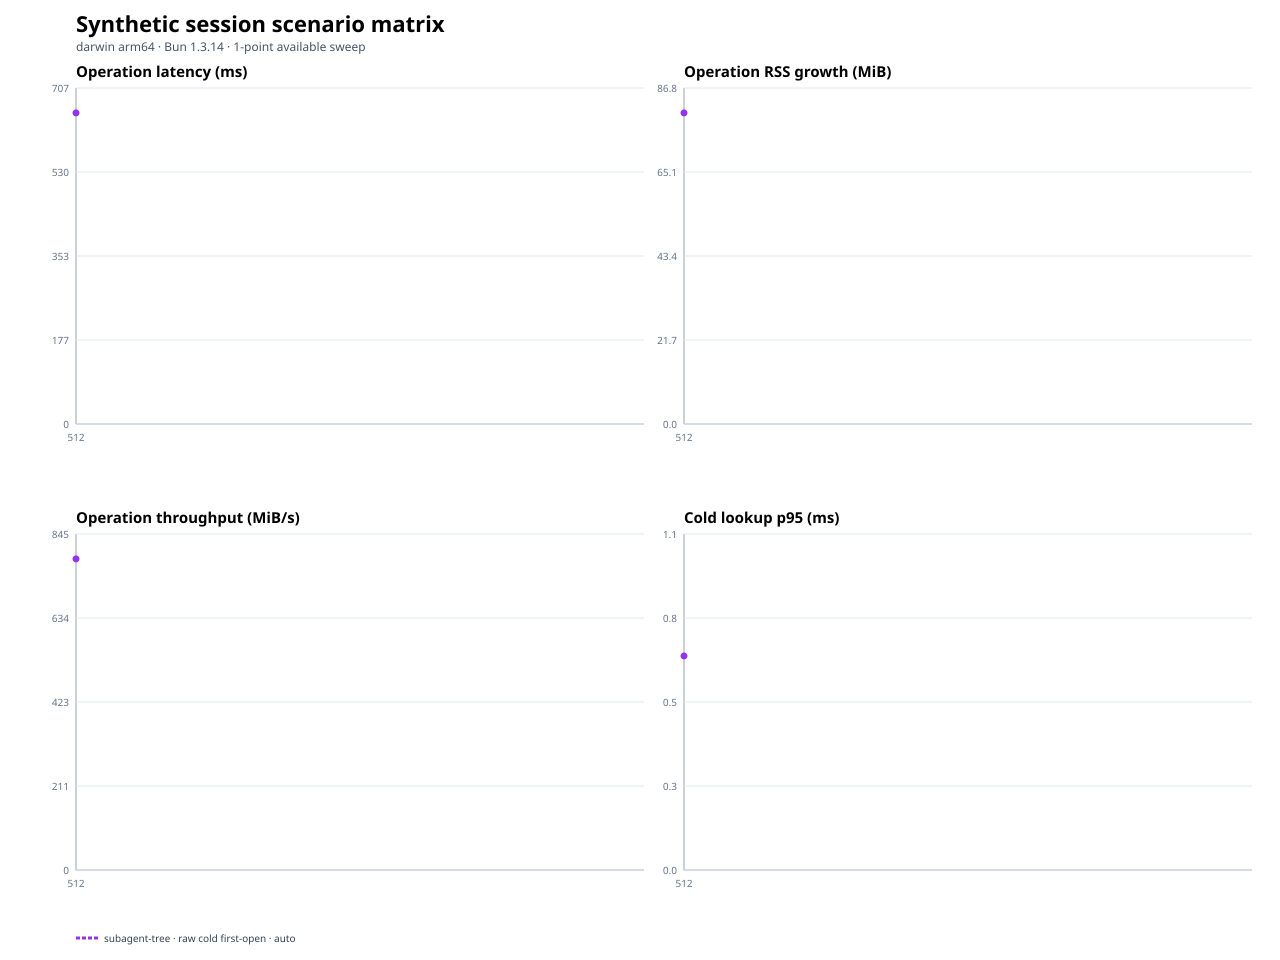

Source data for this figure (header and first rows):
scenario, operationClass, sessionMemoryMode, gcStrategy, secondaryArtifacts, repetitions, repetitionIndex, openConcurrency, targetMiB, status, fileCount, entryCount, generationMs, firstOpenMs, exactAuthenticatedReopenMs, transcriptAheadReopenMs, repeatedLifecycleMs, firstOpenP95Ms, throughputMiBPerSecond, operationRssGrowthMiB, firstOpenRssGrowthMiB, lookupRssGrowthMiB, teardownRssGrowthMiB, maxRssMiB
subagent-tree, raw-cold-first-open, auto, pressure, off, 1, 0, 2, 512, ok, 5, 2050, 164, 637.5, , , , 275.9, 803.1, 81.06, 81.06, 2.219, 83.5, 280.3
subagent-tree, raw-cold-first-open, auto, pressure, off, 1, 1, 2, 512, ok, 5, 2050, 160.8, 654.2, , , , 282.1, 782.6, 80.39, 80.39, 2.062, 82.8, 283.6
subagent-tree, raw-cold-first-open, auto, pressure, off, 1, 2, 2, 512, ok, 5, 2050, 155.9, 660.3, , , , 277.5, 775.5, 80.17, 80.17, 2, 82.38, 283.4
